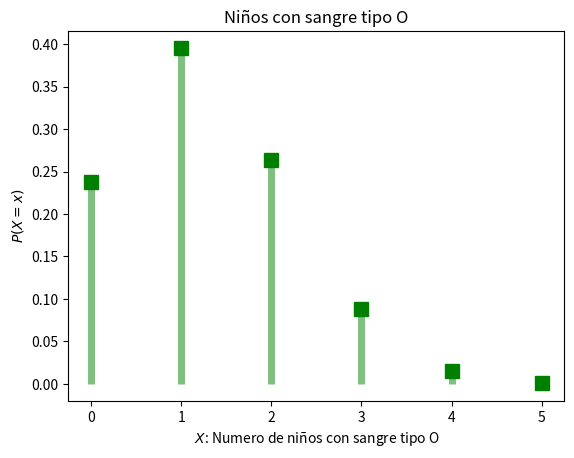

This chart was generated by the following Python code:
# -*- coding: utf-8 -*-
"""
Created on Thu Sep 14 14:10:04 2023

@author: b12s304e26
"""

# Archivo en proceso

"""
Cada hijo de un par particular de padres tiene una probabilidad de 0.25 
de tener el tipo de sangre O. Supongamos que los padres tienen 5 hijos
"""

import scipy.stats as stats
import numpy as np
import pandas as pd
import matplotlib.pyplot as plt


# X: Numero de hijos con sangre tipo O

n = 5
p = 0.25
# X ~ B (n = 5, p = 0.25)
X = stats.binom(n, p)

# P(X = 3)
p_3 = X.pmf(3)
print(f"P(X = 3) = {p_3:.6}")

# P(X > 3)
p_4 = X.pmf(4)
p_5 = X.pmf(5)
p_mas3 = p_4 + p_5
print(f"P(X > 3) = {p_mas3:.6}")

x = list(range(6)) # x = [0,1,2,3,4,5]
pmf_x =  X.pmf(x)

modelo = pd.DataFrame({"x": x,"p": pmf_x})
print(modelo)

# Grafica
plt.plot(x, pmf_x, 'gs', ms=10)
plt.vlines(x, 0, pmf_x, colors='g', lw = 5, alpha=0.5)
plt.xlabel("$X$: Numero de niños con sangre tipo O")
plt.ylabel("$P(X = x)$")
plt.title("Niños con sangre tipo O")
plt.show()

# Medidas
media = X.mean()
var = X.var()
std = X.std()
print()
print("Estadisticos")
print(f"Media: E(X) = {media:.3}")
print(f"Varianza: VAR(X) = {var:.4}")
print(f"Desviacion estandar: STD(X) = {std:.4}")




